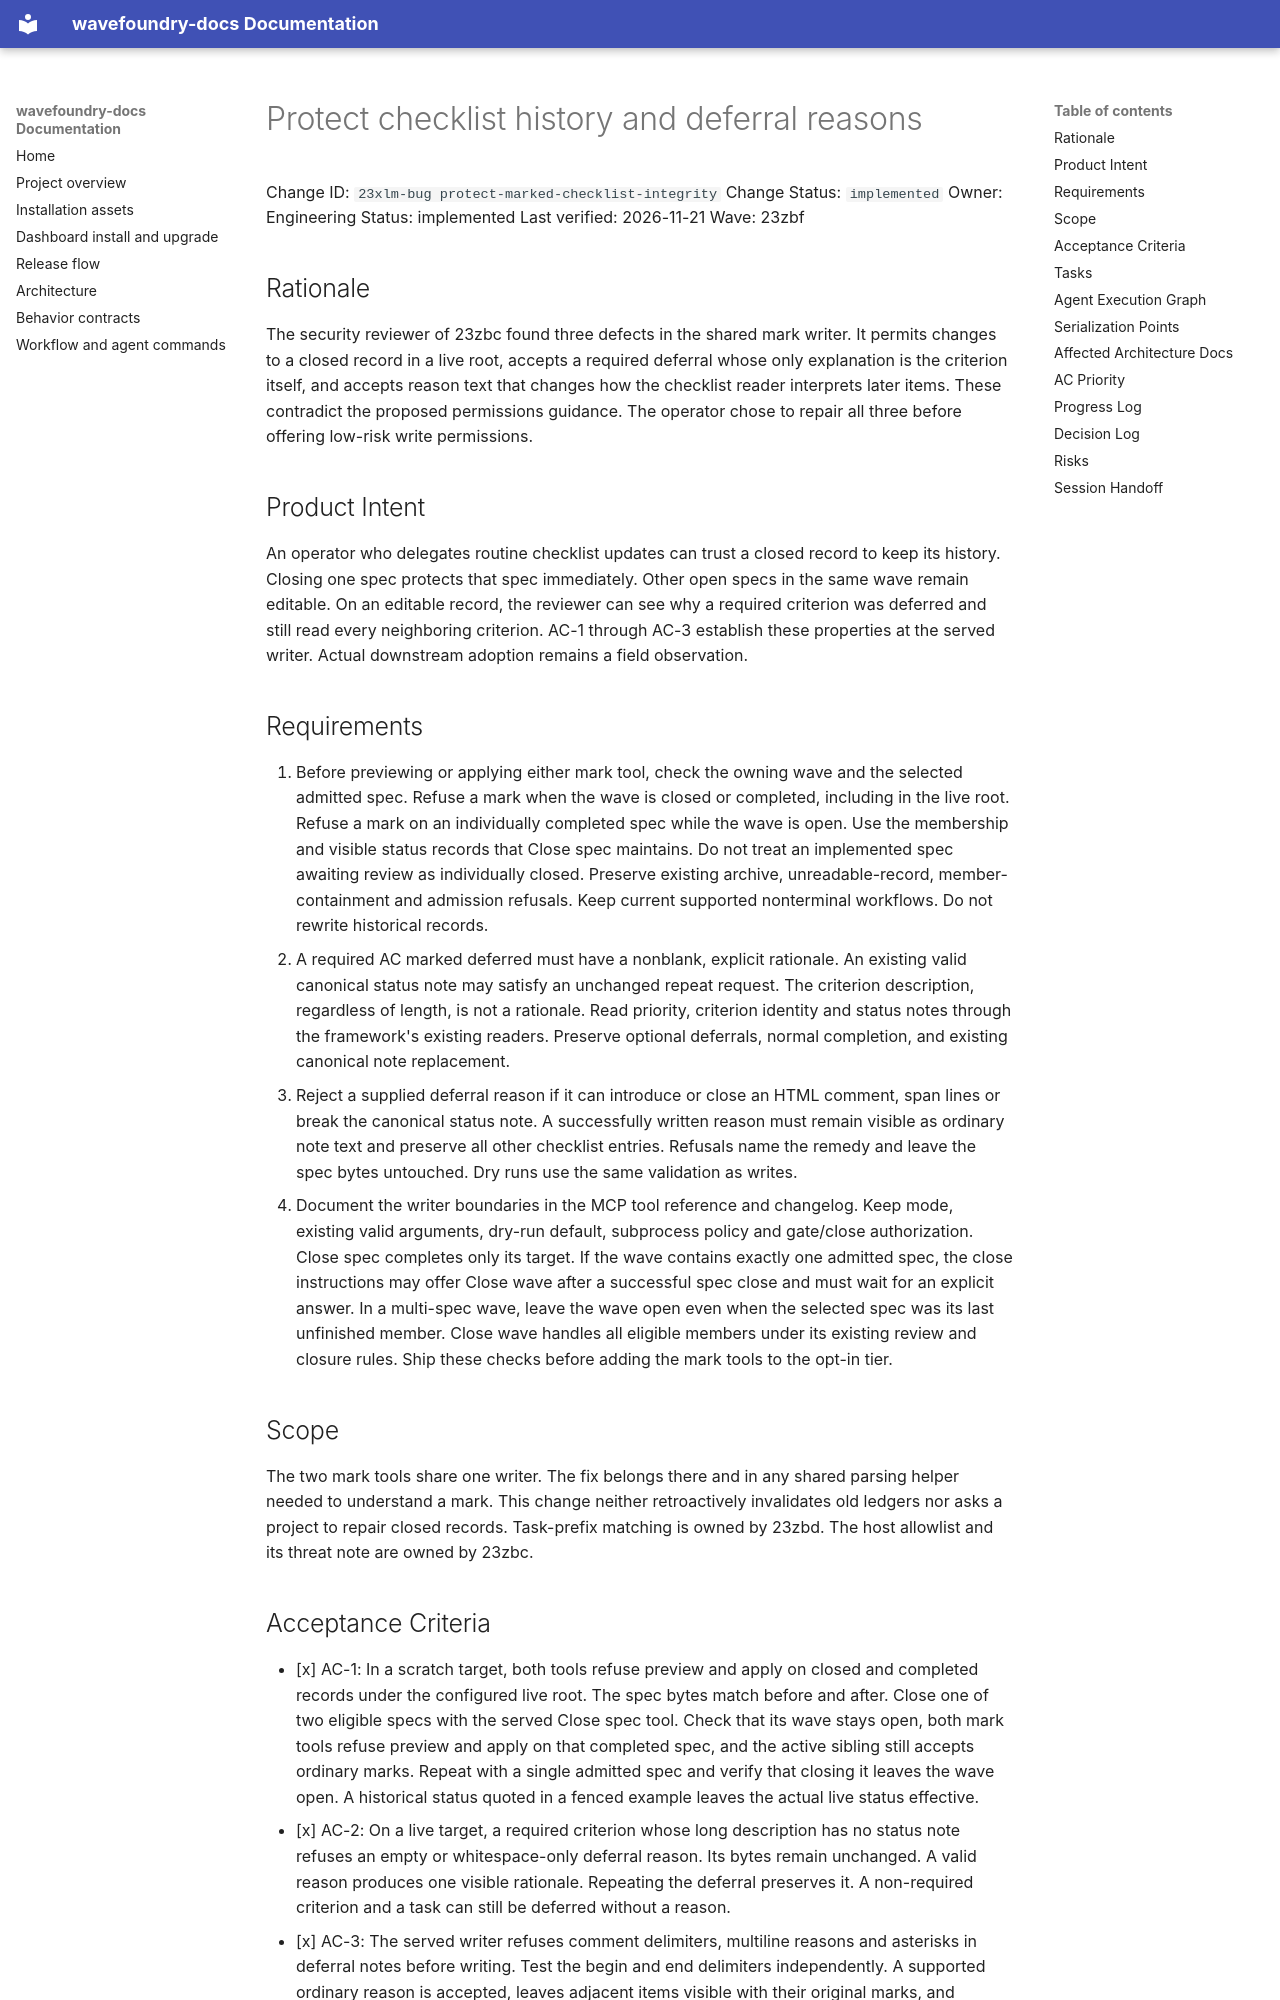

repository: coryhacking/wavefoundry · page: waves/23zbf upgrade-setup-and-permission-follow-ups/23xlm-bug protect-marked-checklist-integrity/index.html · generator: mkdocs

# Protect checklist history and deferral reasons

Change ID: `23xlm-bug protect-marked-checklist-integrity`
Change Status: `implemented`
Owner: Engineering
Status: implemented
Last verified: 2026-11-21
Wave: 23zbf

## Rationale

The security reviewer of 23zbc found three defects in the shared mark writer. It permits changes to a closed record in a live root, accepts a required deferral whose only explanation is the criterion itself, and accepts reason text that changes how the checklist reader interprets later items. These contradict the proposed permissions guidance. The operator chose to repair all three before offering low-risk write permissions.

## Product Intent

An operator who delegates routine checklist updates can trust a closed record to keep its history. Closing one spec protects that spec immediately. Other open specs in the same wave remain editable. On an editable record, the reviewer can see why a required criterion was deferred and still read every neighboring criterion. AC-1 through AC-3 establish these properties at the served writer. Actual downstream adoption remains a field observation.

## Requirements

1. Before previewing or applying either mark tool, check the owning wave and the selected admitted spec. Refuse a mark when the wave is closed or completed, including in the live root. Refuse a mark on an individually completed spec while the wave is open. Use the membership and visible status records that Close spec maintains. Do not treat an implemented spec awaiting review as individually closed. Preserve existing archive, unreadable-record, member-containment and admission refusals. Keep current supported nonterminal workflows. Do not rewrite historical records.
2. A required AC marked deferred must have a nonblank, explicit rationale. An existing valid canonical status note may satisfy an unchanged repeat request. The criterion description, regardless of length, is not a rationale. Read priority, criterion identity and status notes through the framework's existing readers. Preserve optional deferrals, normal completion, and existing canonical note replacement.
3. Reject a supplied deferral reason if it can introduce or close an HTML comment, span lines or break the canonical status note. A successfully written reason must remain visible as ordinary note text and preserve all other checklist entries. Refusals name the remedy and leave the spec bytes untouched. Dry runs use the same validation as writes.
4. Document the writer boundaries in the MCP tool reference and changelog. Keep mode, existing valid arguments, dry-run default, subprocess policy and gate/close authorization. Close spec completes only its target. If the wave contains exactly one admitted spec, the close instructions may offer Close wave after a successful spec close and must wait for an explicit answer. In a multi-spec wave, leave the wave open even when the selected spec was its last unfinished member. Close wave handles all eligible members under its existing review and closure rules. Ship these checks before adding the mark tools to the opt-in tier.

## Scope

The two mark tools share one writer. The fix belongs there and in any shared parsing helper needed to understand a mark. This change neither retroactively invalidates old ledgers nor asks a project to repair closed records. Task-prefix matching is owned by 23zbd. The host allowlist and its threat note are owned by 23zbc.
